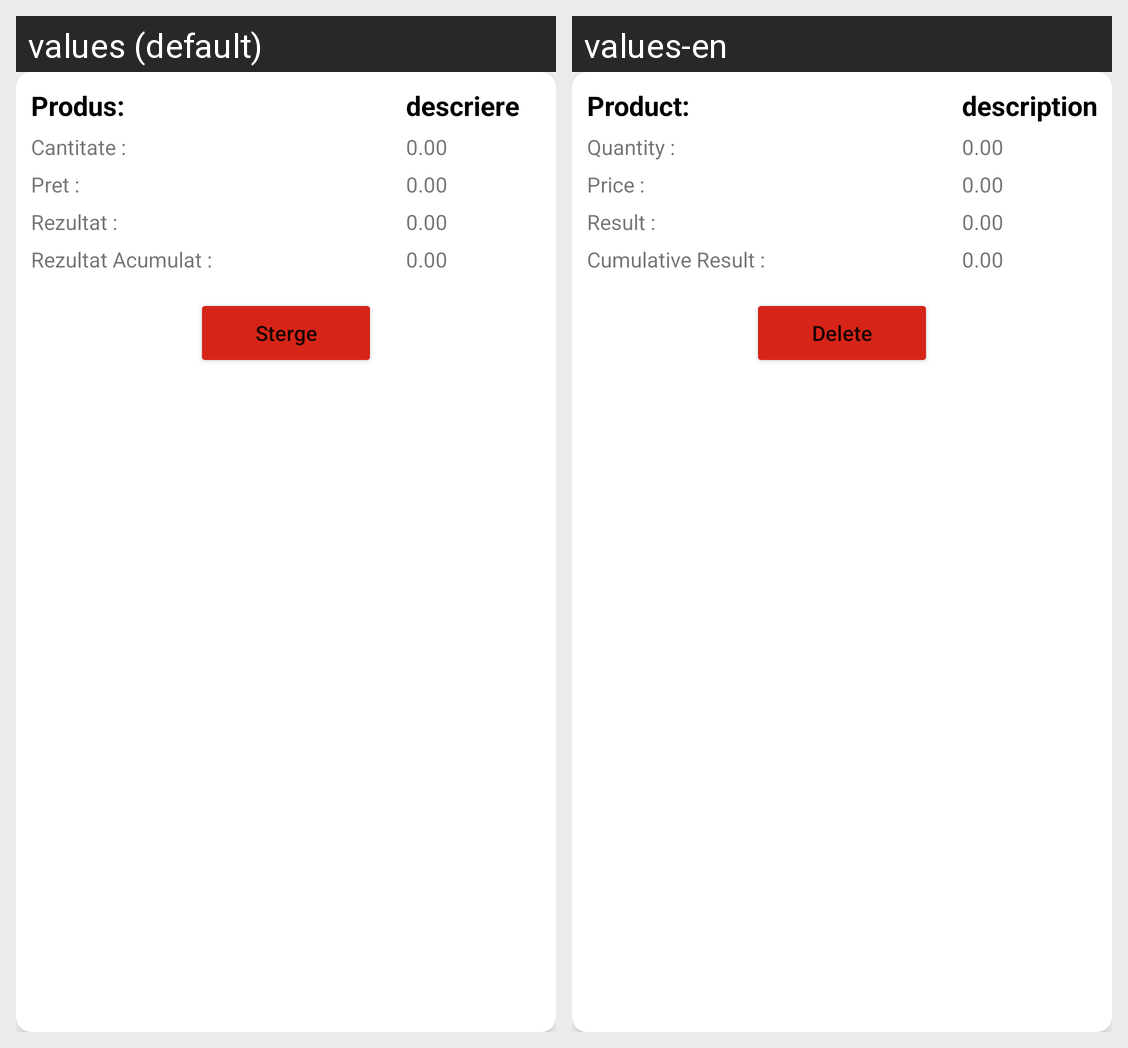

Locale-by-locale string values for the Android screen shown in this grid:
Android screen res/layout/inventar_list_item.xml rendered under 2 locales, left to right: values (default), values-en. Device: Nexus 5 (rendered at 1080×1920; each locale shown at half size, 540×960, under a caption strip naming it); theme Theme.Mconomy.
Strings drawn on this screen, with the default value and each locale's value (text and hints the layout hard-codes, and strings that could not be matched under every locale, appear in the picture but are not listed):

produs
  values: Produs:
  values-en: Product:

cantitate
  values: Cantitate :
  values-en: Quantity :

pret
  values: Pret :
  values-en: Price :

rezultat
  values: Rezultat :
  values-en: Result :

rezultat_acumulat
  values: Rezultat Acumulat :
  values-en: Cumulative Result :

descriere
  values: descriere
  values-en: description

_0_00
  values: 0.00
  values-en: 0.00

sterge
  values: Sterge
  values-en: Delete
